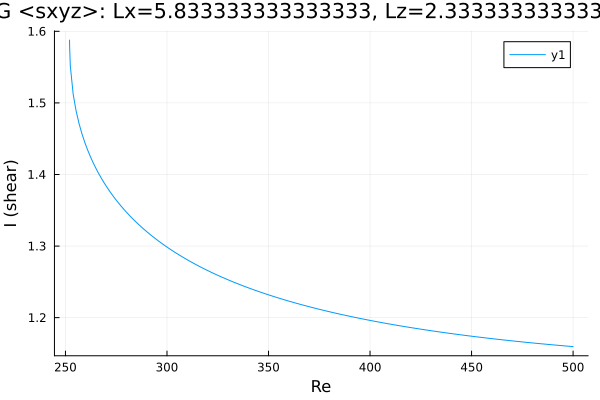

The table this chart was drawn from, first rows:
Re, shear
252, 1.588
252, 1.588
252, 1.588
252, 1.588
252, 1.588
252, 1.587
252, 1.587
252, 1.585
252, 1.584
252, 1.581
252.4, 1.552
253.8, 1.512
255.2, 1.489
256.6, 1.472
258, 1.458
259.4, 1.445
260.9, 1.435
262.3, 1.425
263.7, 1.416
265.1, 1.408
266.1, 1.402
267.6, 1.395
269, 1.389
270.4, 1.382
271.8, 1.376
273.2, 1.371
274.6, 1.366
276, 1.36
277.5, 1.356
278.9, 1.351
280.3, 1.347
281.7, 1.342
283.1, 1.338
284.4, 1.335
285.8, 1.331
287.2, 1.327
288.6, 1.324
290, 1.32
291.4, 1.317
292.9, 1.314
294.3, 1.31
295.7, 1.307
297.1, 1.305
298, 1.303
298.6, 1.301
299.1, 1.3
299.4, 1.3
299.6, 1.299
299.7, 1.299
299.8, 1.299
299.9, 1.299
299.9, 1.299
300, 1.299
300, 1.299
300.0, 1.299
300.0, 1.299
300, 1.299
300, 1.299
300.1, 1.298
300.1, 1.298
... 150 more rows
